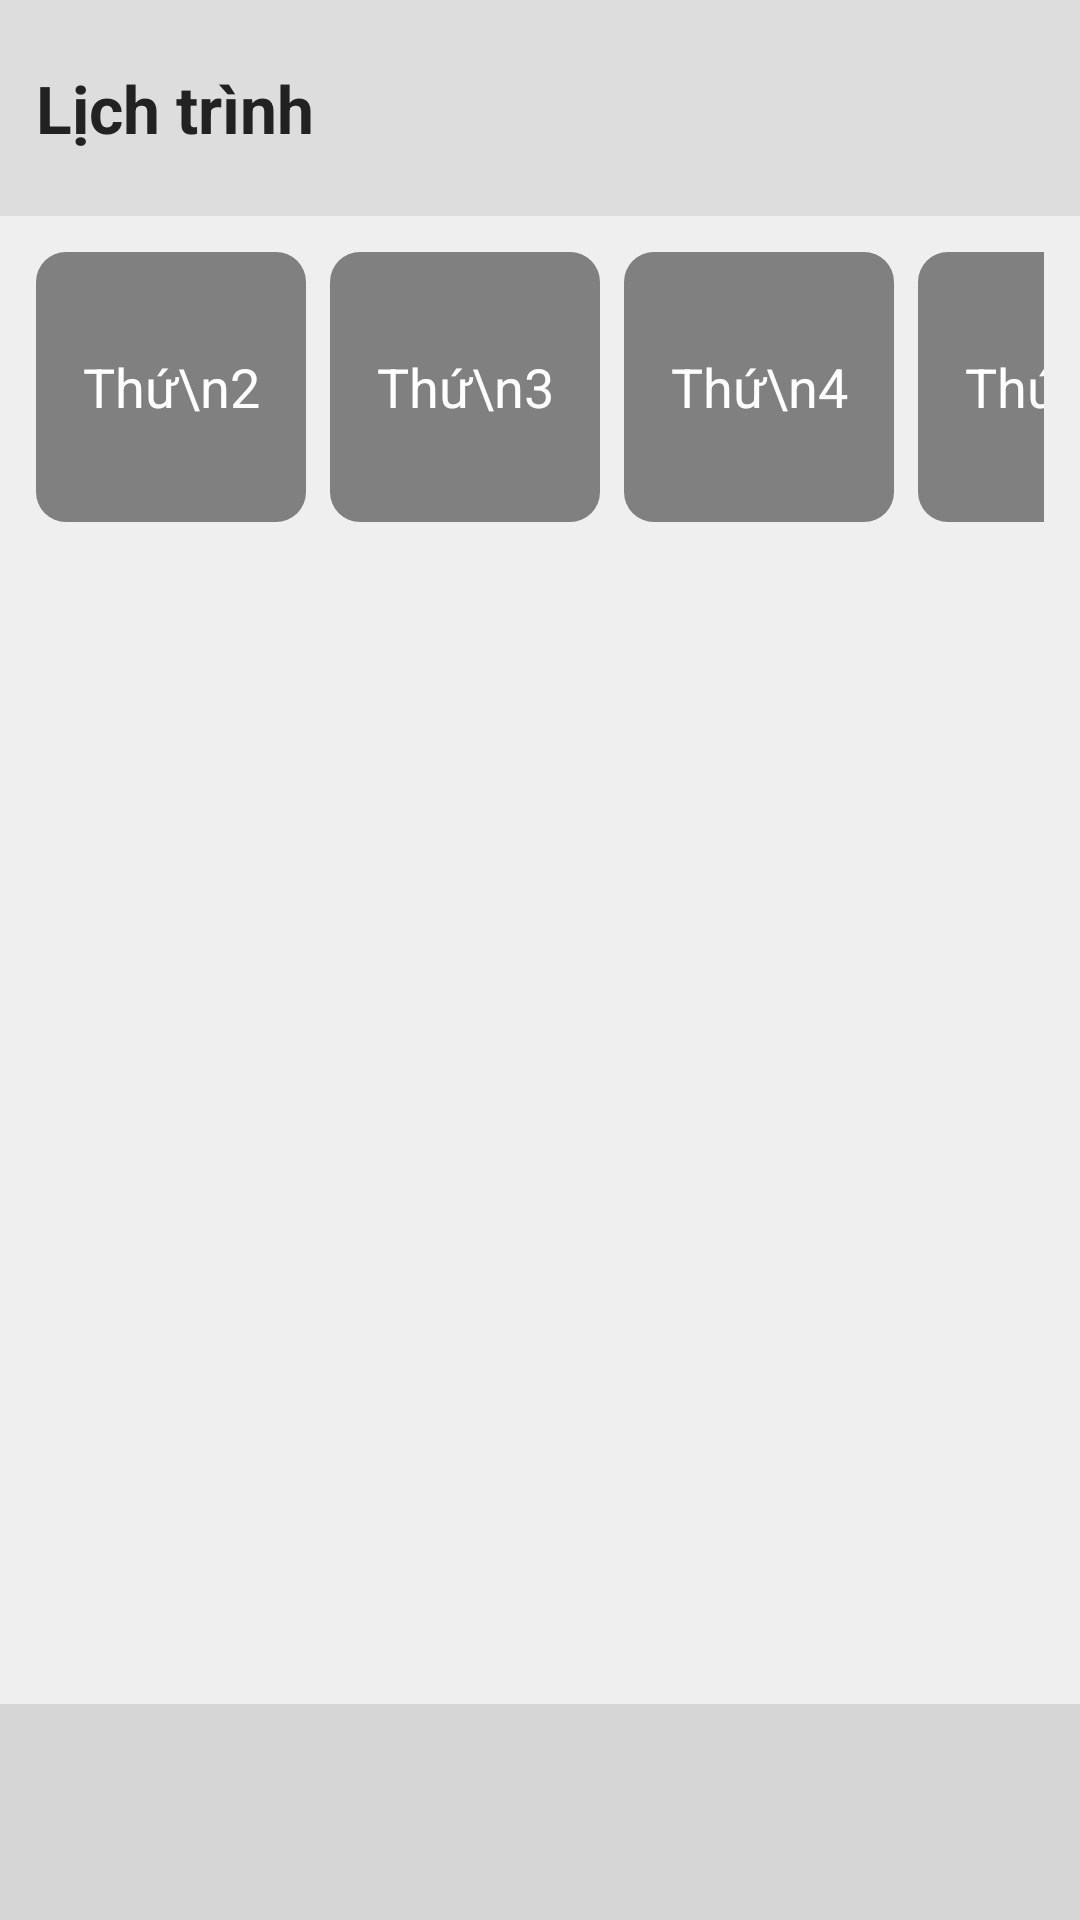

Write the Android layout XML for this screen, with the resource values it uses.
<!-- AndroidManifest.xml: application theme Theme.TODOAPP -->
<!-- res/layout/manhinh6.xml -->
<?xml version="1.0" encoding="utf-8"?>
<RelativeLayout xmlns:android="http://schemas.android.com/apk/res/android"
    xmlns:app="http://schemas.android.com/apk/res-auto"
    android:id="@+id/main"
    android:layout_width="match_parent"
    android:layout_height="match_parent"
    android:background="#EFEFEF"
    >

    
    <LinearLayout
        android:id="@+id/header"
        android:layout_width="match_parent"
        android:layout_height="72dp"
        android:orientation="horizontal"
        android:padding="12dp"
        android:gravity="center_vertical"
        android:background="#DDDDDD">

        <TextView
            android:id="@+id/tv_header_title"
            android:layout_width="wrap_content"
            android:layout_height="wrap_content"
            android:text="Lịch trình"
            android:textSize="22sp"
            android:textStyle="bold"
            android:textColor="#222" />
    </LinearLayout>

    
    <HorizontalScrollView
        android:id="@+id/hs_days"
        android:layout_below="@id/header"
        android:layout_width="match_parent"
        android:layout_height="wrap_content"
        android:padding="12dp"
        android:scrollbars="none">

        <LinearLayout
            android:id="@+id/ll_days"
            android:layout_width="wrap_content"
            android:layout_height="wrap_content"
            android:orientation="horizontal"
            android:gravity="center_vertical">

            
            <TextView
                android:id="@+id/day_2"
                style="@style/DayButtonStyle"
                android:text="Thứ\n2"
                android:background="@drawable/day_selector"
                android:layout_marginEnd="8dp" />

            <TextView
                android:id="@+id/day_3"
                style="@style/DayButtonStyle"
                android:text="Thứ\n3"
                android:background="@drawable/day_selector"
                android:layout_marginEnd="8dp" />

            <TextView
                android:id="@+id/day_4"
                style="@style/DayButtonStyle"
                android:text="Thứ\n4"
                android:background="@drawable/day_selector"
                android:layout_marginEnd="8dp" />

            <TextView
                android:id="@+id/day_5"
                style="@style/DayButtonStyle"
                android:text="Thứ\n5"
                android:background="@drawable/day_selector"
                android:layout_marginEnd="8dp" />

            <TextView
                android:id="@+id/day_6"
                style="@style/DayButtonStyle"
                android:text="Thứ\n6"
                android:background="@drawable/day_selector"
                android:layout_marginEnd="8dp" />

            <TextView
                android:id="@+id/day_7"
                style="@style/DayButtonStyle"
                android:text="Thứ\n7"
                android:background="@drawable/day_selector"
                android:layout_marginEnd="8dp" />

            <TextView
                android:id="@+id/day_cn"
                style="@style/DayButtonStyle"
                android:text="CN"
                android:background="@drawable/day_selector" />

        </LinearLayout>
    </HorizontalScrollView>

    
    <androidx.recyclerview.widget.RecyclerView
        android:id="@+id/rv_times"
        android:layout_below="@id/hs_days"
        android:layout_above="@+id/bottom_navv"
        android:layout_width="match_parent"
        android:layout_height="match_parent"
        android:padding="12dp" />

    
    <FrameLayout
        android:id="@+id/bottom_navv"
        android:layout_alignParentBottom="true"
        android:layout_width="match_parent"
        android:layout_height="72dp"
        android:background="#D6D6D6">
        
    </FrameLayout>

</RelativeLayout>
<!-- resources referenced by this layout -->
<resources>
  <!-- drawable day_selector (drawable) -->
  <?xml version="1.0" encoding="utf-8"?>
  <selector xmlns:android="http://schemas.android.com/apk/res/android">
      
      <item android:state_selected="true">
          <shape android:shape="rectangle">
              <solid android:color="#FFC107" /> 
              <corners android:radius="10dp" />
          </shape>
      </item>
  
      
      <item android:state_activated="true">
          <shape android:shape="rectangle">
              <solid android:color="#808080" />
              <stroke android:width="3dp" android:color="#7B1FA2" />
              <corners android:radius="10dp" />
          </shape>
      </item>
  
      
      <item>
          <shape android:shape="rectangle">
              <solid android:color="#808080" />
              <corners android:radius="10dp" />
          </shape>
      </item>
  </selector>
  <style name="DayButtonStyle">
          <item name="android:layout_width">90dp</item>
          <item name="android:layout_height">90dp</item>
          <item name="android:gravity">center</item>
          <item name="android:textColor">#FFFFFF</item>
          <item name="android:textSize">18sp</item>
          <item name="android:padding">6dp</item>
      </style>
  <style name="Theme.TODOAPP" parent="Base.Theme.TODOAPP" />
  <style name="Base.Theme.TODOAPP" parent="Theme.Material3.Light.NoActionBar">
          
  
      </style>
</resources>
